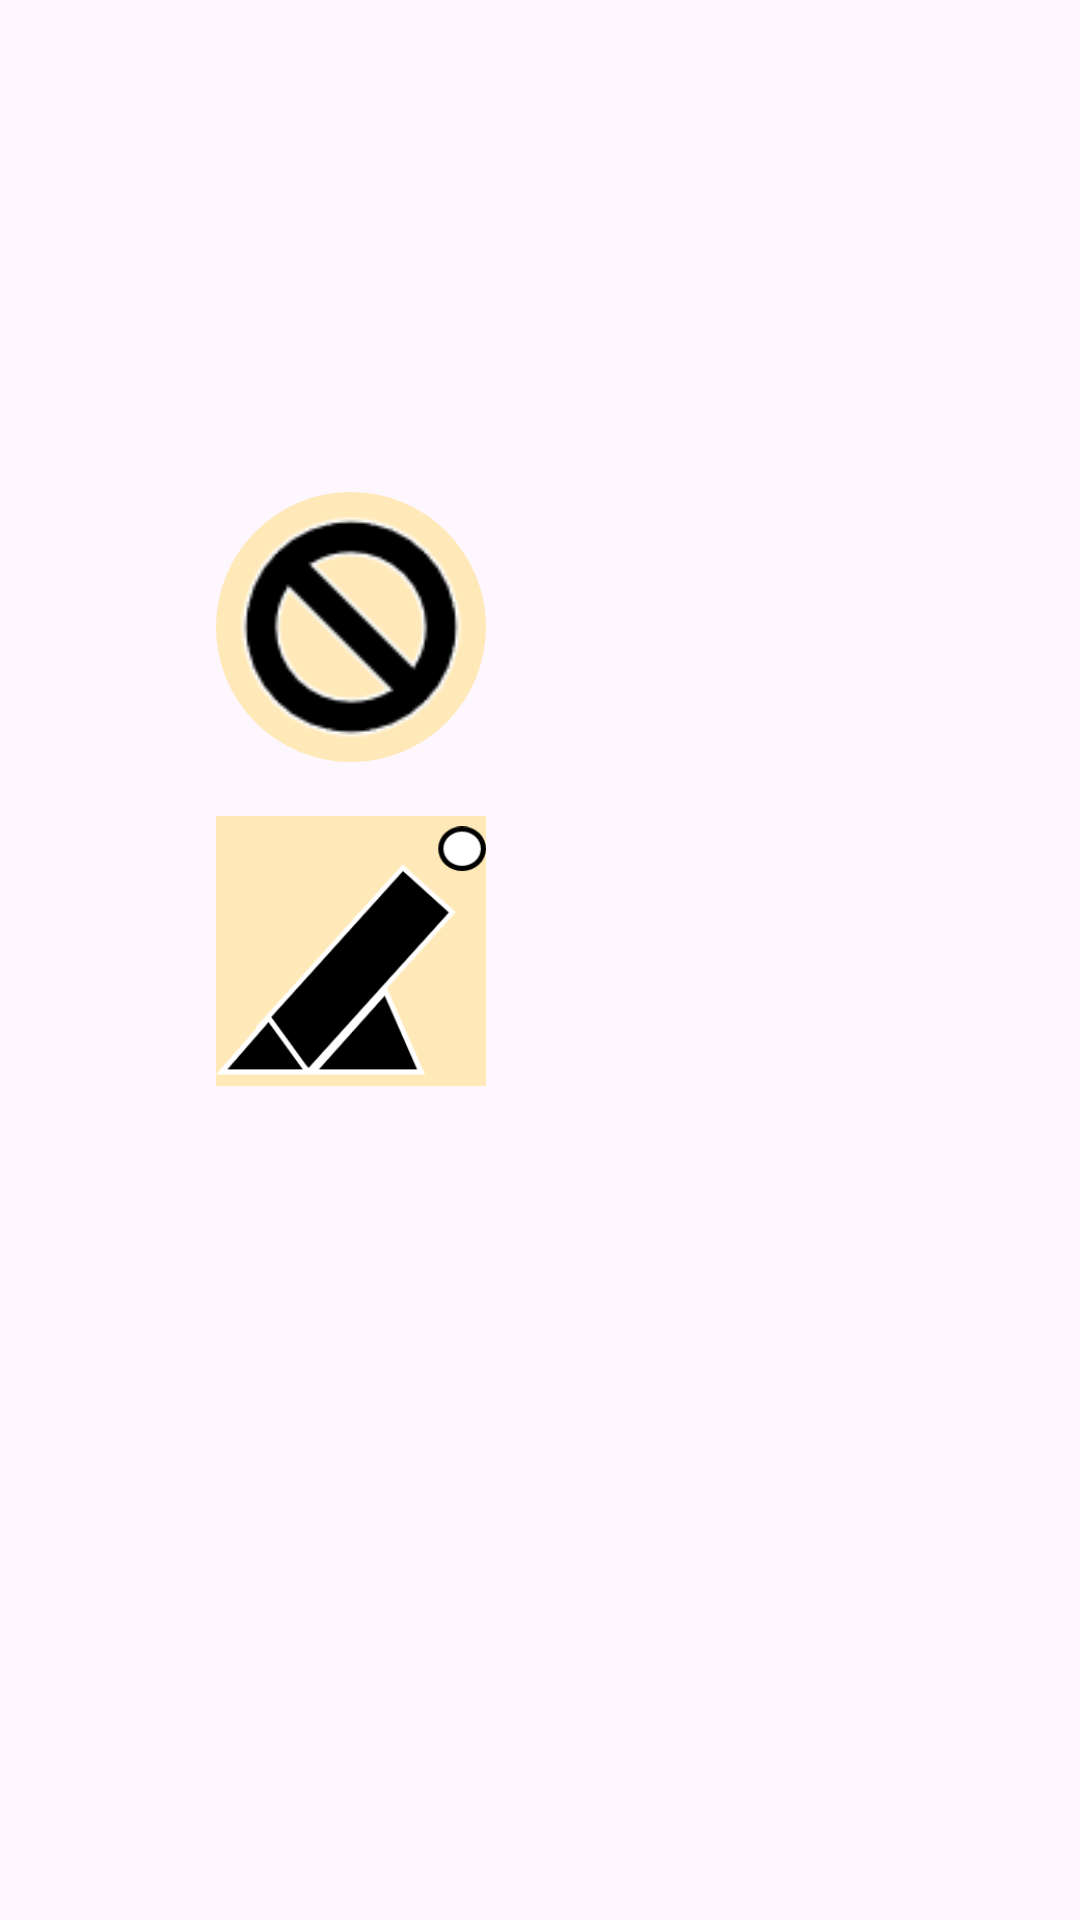

Reconstruct the res/layout file that produces this screen, plus the resources it refers to.
<!-- AndroidManifest.xml: application theme Theme.TST_Android_APP -->
<!-- res/layout/manual_activity.xml -->
<?xml version="1.0" encoding="utf-8"?>
<androidx.constraintlayout.widget.ConstraintLayout xmlns:android="http://schemas.android.com/apk/res/android"
    xmlns:app="http://schemas.android.com/apk/res-auto"
    xmlns:tools="http://schemas.android.com/tools"
    android:id="@+id/constraint"
    android:layout_width="match_parent"
    android:layout_height="match_parent">

    <ImageButton
        android:id="@+id/right_button"
        android:layout_width="106dp"
        android:layout_height="106dp"
        android:layout_marginStart="604dp"
        android:layout_marginTop="208dp"
        android:padding="3dp"
        android:importantForAccessibility="no"
        android:scaleType="fitCenter"
        app:layout_constraintStart_toStartOf="parent"
        app:layout_constraintTop_toTopOf="parent"
        app:backgroundTint="@null"
        android:src="@drawable/arrow_right"
        android:background="@drawable/manual_control"/>

    <ImageButton
        android:id="@+id/backward_button"
        android:layout_width="100dp"
        android:layout_height="100dp"
        android:layout_marginStart="504dp"
        android:layout_marginTop="264dp"
        android:background="@drawable/manual_control"
        android:importantForAccessibility="no"
        android:paddingTop="10dp"
        android:scaleType="fitCenter"
        android:src="@drawable/arrow_back"
        app:layout_constraintStart_toStartOf="parent"
        app:layout_constraintTop_toTopOf="parent" />

    <ImageButton
        android:id="@+id/forward_button"
        android:layout_width="100dp"
        android:layout_height="100dp"
        android:layout_marginStart="504dp"
        android:layout_marginTop="148dp"
        android:background="@drawable/manual_control"
        android:importantForAccessibility="no"
        android:paddingBottom="10dp"
        android:scaleType="fitCenter"
        android:src="@drawable/arrow"
        app:layout_constraintStart_toStartOf="parent"
        app:layout_constraintTop_toTopOf="parent" />

    <ImageButton
        android:id="@+id/left_button"
        android:layout_width="106dp"
        android:layout_height="106dp"
        android:layout_marginStart="396dp"
        android:layout_marginTop="208dp"
        android:background="@drawable/manual_control"
        android:importantForAccessibility="no"
        android:padding="3dp"
        android:scaleType="fitCenter"
        android:src="@drawable/arrow_left"
        app:layout_constraintStart_toStartOf="parent"
        app:layout_constraintTop_toTopOf="parent" />

    <ImageButton
        android:id="@+id/throw_button"
        android:layout_width="90dp"
        android:layout_height="90dp"
        android:layout_marginStart="72dp"
        android:layout_marginTop="272dp"
        android:importantForAccessibility="no"
        android:scaleType="fitCenter"
        app:layout_constraintStart_toStartOf="parent"
        app:layout_constraintTop_toTopOf="parent"
        android:src="@drawable/shot"
        android:background="@drawable/shot_control"/>

    <ImageButton
        android:id="@+id/stop_button"
        android:layout_width="90dp"
        android:layout_height="90dp"
        android:layout_marginStart="72dp"
        android:layout_marginTop="164dp"
        android:importantForAccessibility="no"
        android:scaleType="fitCenter"
        app:layout_constraintStart_toStartOf="parent"
        app:layout_constraintTop_toTopOf="parent"
        android:src="@drawable/stop"
        android:background="@drawable/manual_control"/>

    <TextView
        android:id="@+id/control_text"
        android:layout_width="152dp"
        android:layout_height="50dp"
        android:layout_marginStart="288dp"
        android:layout_marginTop="60dp"
        android:autoSizeTextType="uniform"
        android:text=""
        app:layout_constraintStart_toStartOf="parent"
        app:layout_constraintTop_toTopOf="parent" />

</androidx.constraintlayout.widget.ConstraintLayout>
<!-- resources referenced by this layout -->
<resources>
  <!-- drawable arrow: png bitmap (drawable, 1037 bytes) -->
  <!-- drawable arrow_back: png bitmap (drawable, 1028 bytes) -->
  <!-- drawable arrow_left: png bitmap (drawable, 2975 bytes) -->
  <!-- drawable arrow_right: png bitmap (drawable, 2516 bytes) -->
  <!-- drawable manual_control (drawable) -->
  <?xml version="1.0" encoding="utf-8"?>
  <selector xmlns:android="http://schemas.android.com/apk/res/android">
      
      <item android:state_pressed="false" android:state_focused="false">
          <shape android:shape="oval">
              <solid android:color="#48FFC107" />
          </shape>
      </item>
      
      <item android:state_pressed="true" android:state_focused="false">
          <shape android:shape="oval">
              
              <solid android:color="#FFC107" />
          </shape>
      </item>
  </selector>
  <!-- drawable shot: png bitmap (drawable, 8463 bytes) -->
  <!-- drawable shot_control (drawable) -->
  <?xml version="1.0" encoding="utf-8"?>
  <selector xmlns:android="http://schemas.android.com/apk/res/android">
      
      <item android:state_pressed="false" android:state_focused="false">
          <shape android:shape="rectangle">
              <solid android:color="#48FFC107" />
          </shape>
      </item>
      
      <item android:state_pressed="true" android:state_focused="false">
          <shape android:shape="rectangle">
              
              <solid android:color="#FFC107" />
          </shape>
      </item>
  </selector>
  <!-- drawable stop: png bitmap (drawable, 2516 bytes) -->
  <style name="Theme.TST_Android_APP" parent="Base.Theme.TST_Android_APP" />
  <style name="Base.Theme.TST_Android_APP" parent="Theme.Material3.DayNight.NoActionBar">
          
          
      </style>
</resources>
